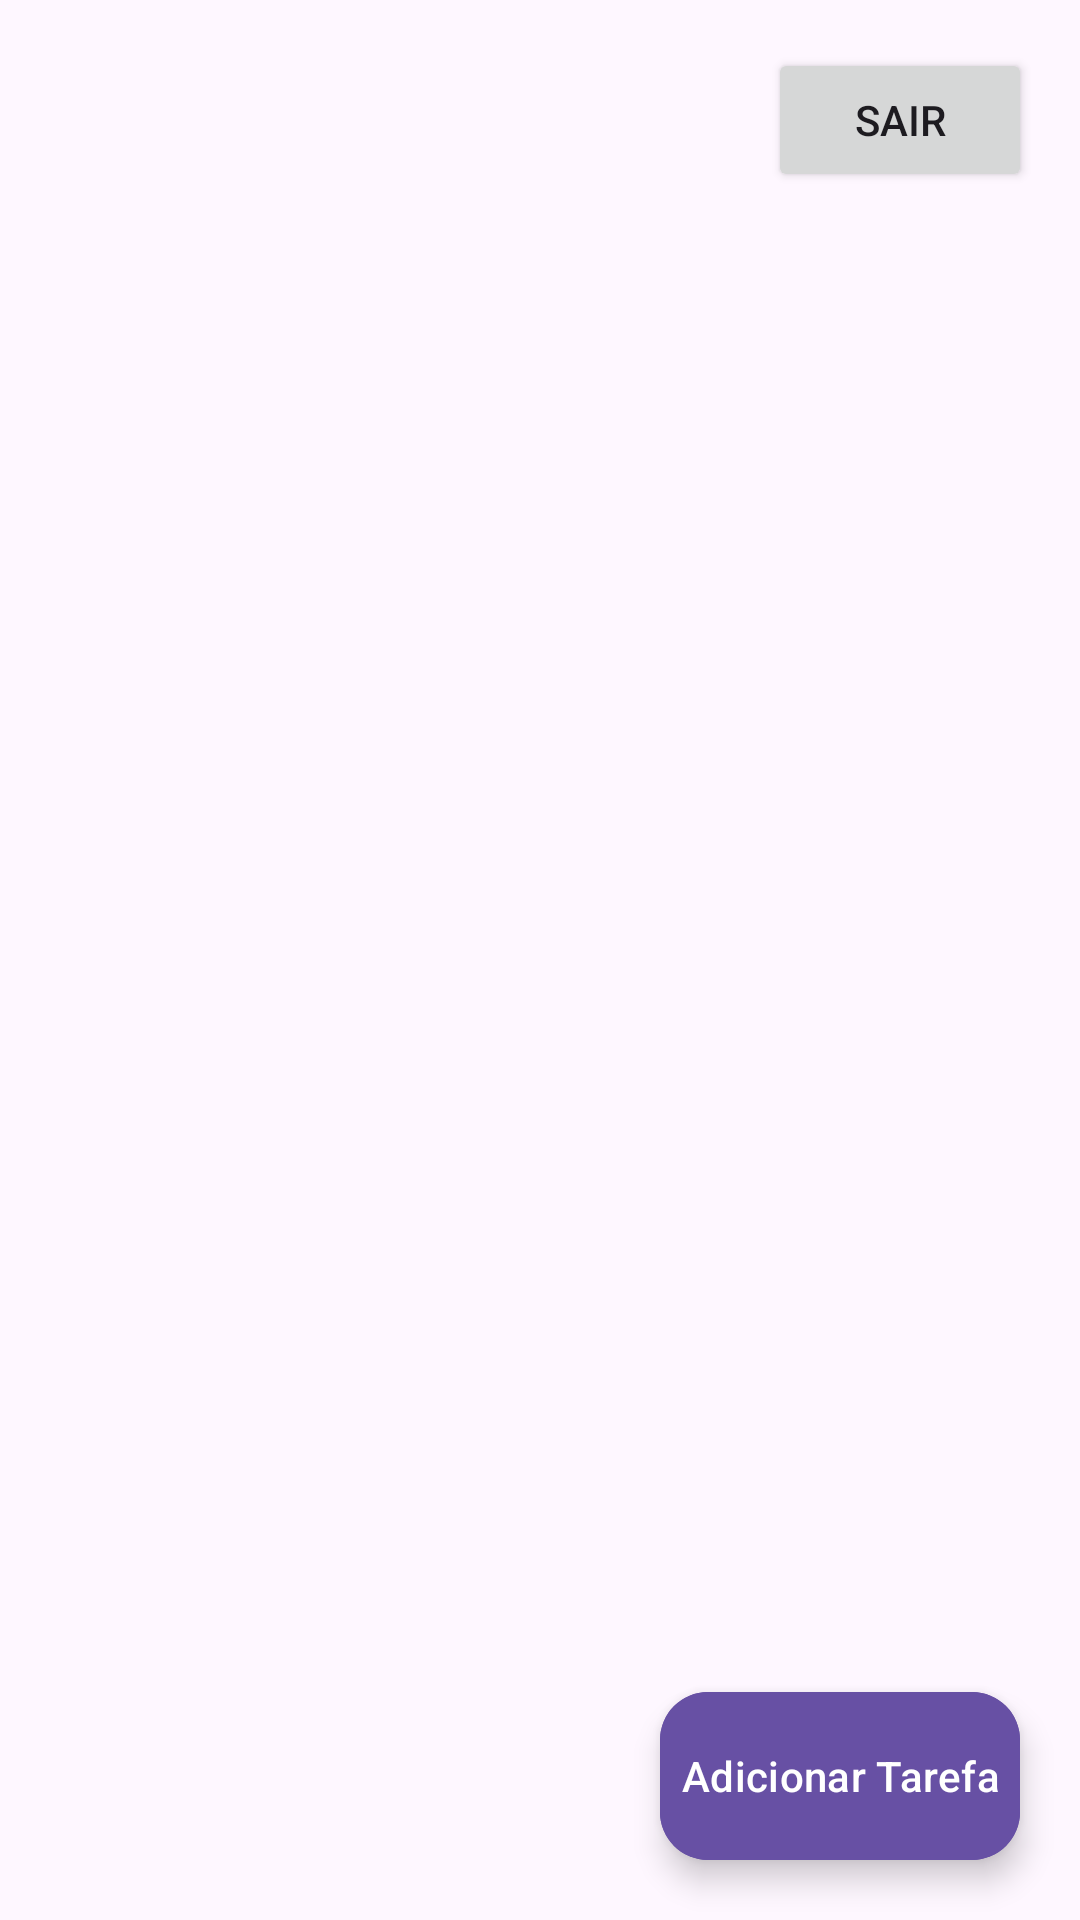

Write the Android layout XML for this screen, with the resource values it uses.
<!-- AndroidManifest.xml: application theme Theme.Todo_list3 -->
<!-- res/layout/fragment_todo_list.xml -->
<?xml version="1.0" encoding="utf-8"?>
<RelativeLayout

    xmlns:android="http://schemas.android.com/apk/res/android"
    xmlns:app="http://schemas.android.com/apk/res-auto"
    xmlns:tools="http://schemas.android.com/tools"
    android:id="@+id/main"
    android:layout_width="match_parent"
    android:layout_height="match_parent"
    tools:context=".ToDoListFragment">


   <androidx.recyclerview.widget.RecyclerView
       android:layout_width="match_parent"
       android:layout_height="match_parent"
       android:id="@+id/todoListRecyclerView"
       android:backgroundTint="@color/design_default_color_background"/>

    <com.google.android.material.floatingactionbutton.ExtendedFloatingActionButton
        android:id="@+id/activity_main_btn_nova_tarefa"
        android:layout_width="wrap_content"
        android:layout_height="wrap_content"
        android:text="Adicionar Tarefa"
        android:backgroundTint="?attr/colorPrimary"
        android:textColor="?colorOnPrimary"
        android:layout_alignParentBottom="true"
        android:layout_alignParentEnd="true"
        android:layout_margin="20dp"
        android:padding="5dp"
        app:icon="@drawable/baseline_add_24"
        app:iconTint="?colorOnPrimary"
        />

    <Button
        android:id="@+id/btnLogout"
        android:layout_width="wrap_content"
        android:layout_height="wrap_content"
        android:text="Sair"
        android:layout_alignParentTop="true"
        android:layout_alignParentEnd="true"
        android:layout_marginTop="16dp"
        android:layout_marginEnd="16dp"
        />

</RelativeLayout>
<!-- resources referenced by this layout -->
<resources>
  <style name="Theme.Todo_list3" parent="Base.Theme.Todo_list3" />
  <style name="Base.Theme.Todo_list3" parent="Theme.Material3.DayNight.NoActionBar">
          
          
      </style>
</resources>
